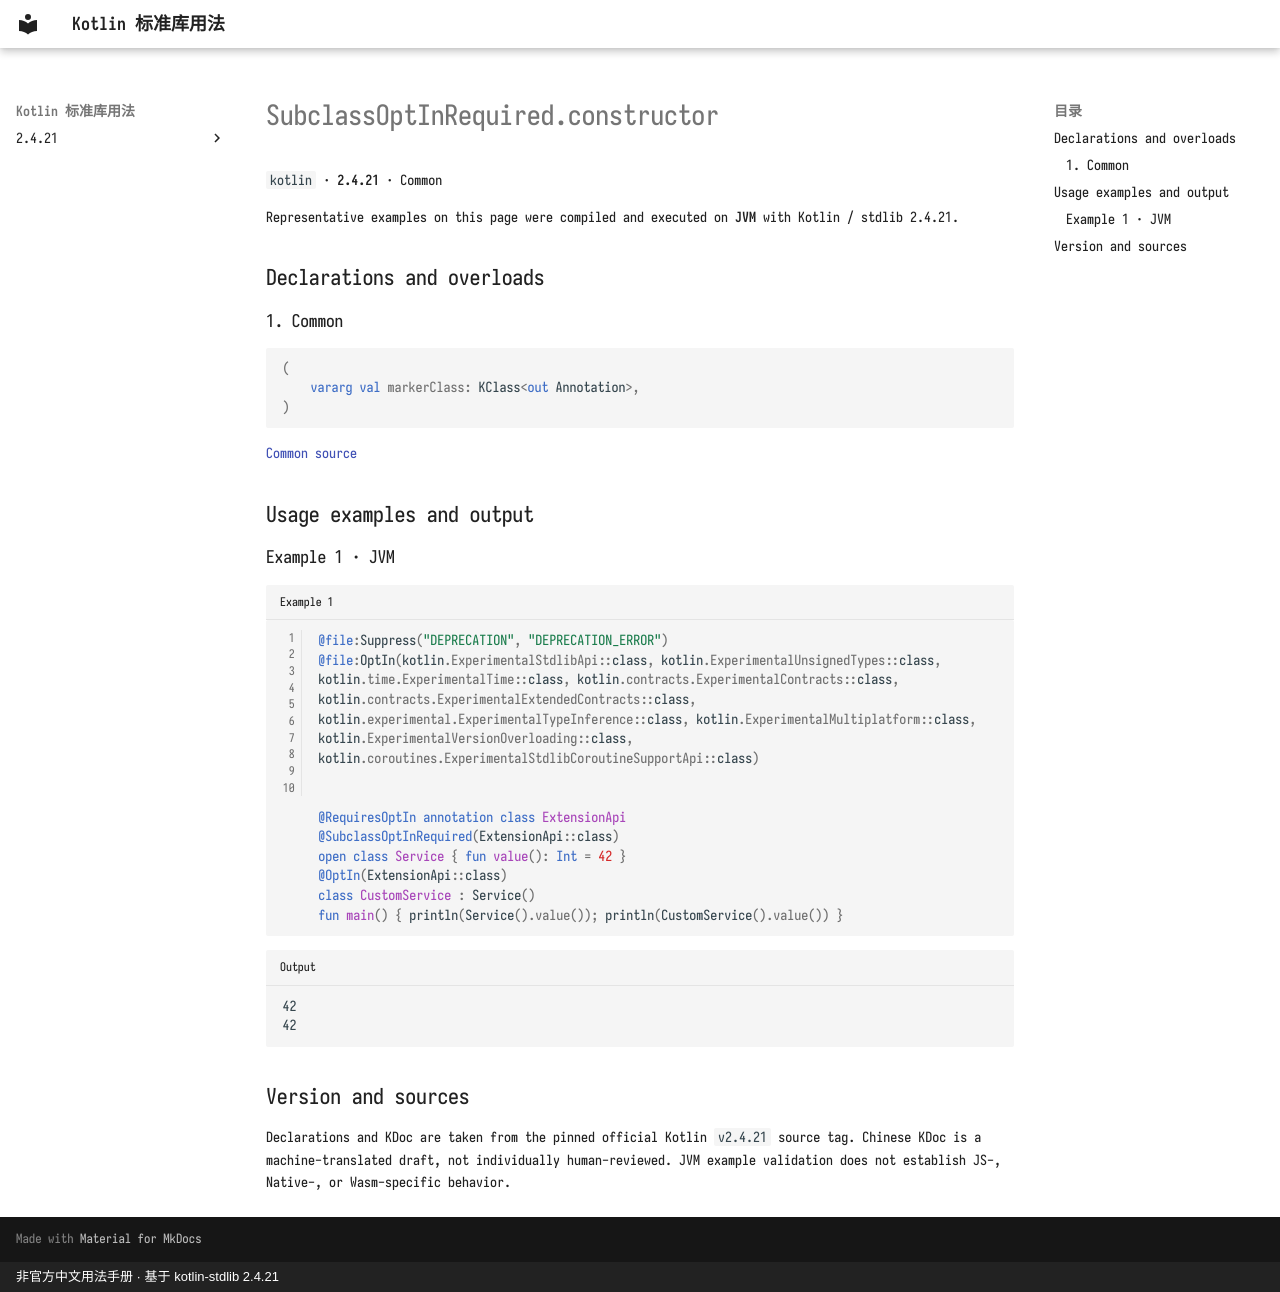

repository: oooooooko/kotlin-stdlib-docs · page: en/api/kotlin/subclassoptinrequired-constructor--70b20362/index.html · generator: mkdocs · copyright: 非官方中文用法手册 · 基于 kotlin-stdlib 2.4.21

# SubclassOptInRequired.constructor

`kotlin` · **2.4.21** · Common

Representative examples on this page were compiled and executed on **JVM** with Kotlin / stdlib 2.4.21.

## Declarations and overloads

### 1. Common

```kotlin
(
    vararg val markerClass: KClass<out Annotation>,
)
```

[Common source](https://github.com/JetBrains/kotlin/blob/v2.4.21/libraries/stdlib/src/kotlin/annotations/OptIn.kt#L183)

## Usage examples and output

### Example 1 · JVM

```kotlin title="Example 1" linenums="1"
@file:Suppress("DEPRECATION", "DEPRECATION_ERROR")
@file:OptIn(kotlin.ExperimentalStdlibApi::class, kotlin.ExperimentalUnsignedTypes::class, kotlin.time.ExperimentalTime::class, kotlin.contracts.ExperimentalContracts::class, kotlin.contracts.ExperimentalExtendedContracts::class, kotlin.experimental.ExperimentalTypeInference::class, kotlin.ExperimentalMultiplatform::class, kotlin.ExperimentalVersionOverloading::class, kotlin.coroutines.ExperimentalStdlibCoroutineSupportApi::class)


@RequiresOptIn annotation class ExtensionApi
@SubclassOptInRequired(ExtensionApi::class)
open class Service { fun value(): Int = 42 }
@OptIn(ExtensionApi::class)
class CustomService : Service()
fun main() { println(Service().value()); println(CustomService().value()) }
```

```text title="Output"
42
42
```

## Version and sources

Declarations and KDoc are taken from the pinned official Kotlin `v2.4.21` source tag. Chinese KDoc is a machine-translated draft, not individually human-reviewed. JVM example validation does not establish JS-, Native-, or Wasm-specific behavior.
